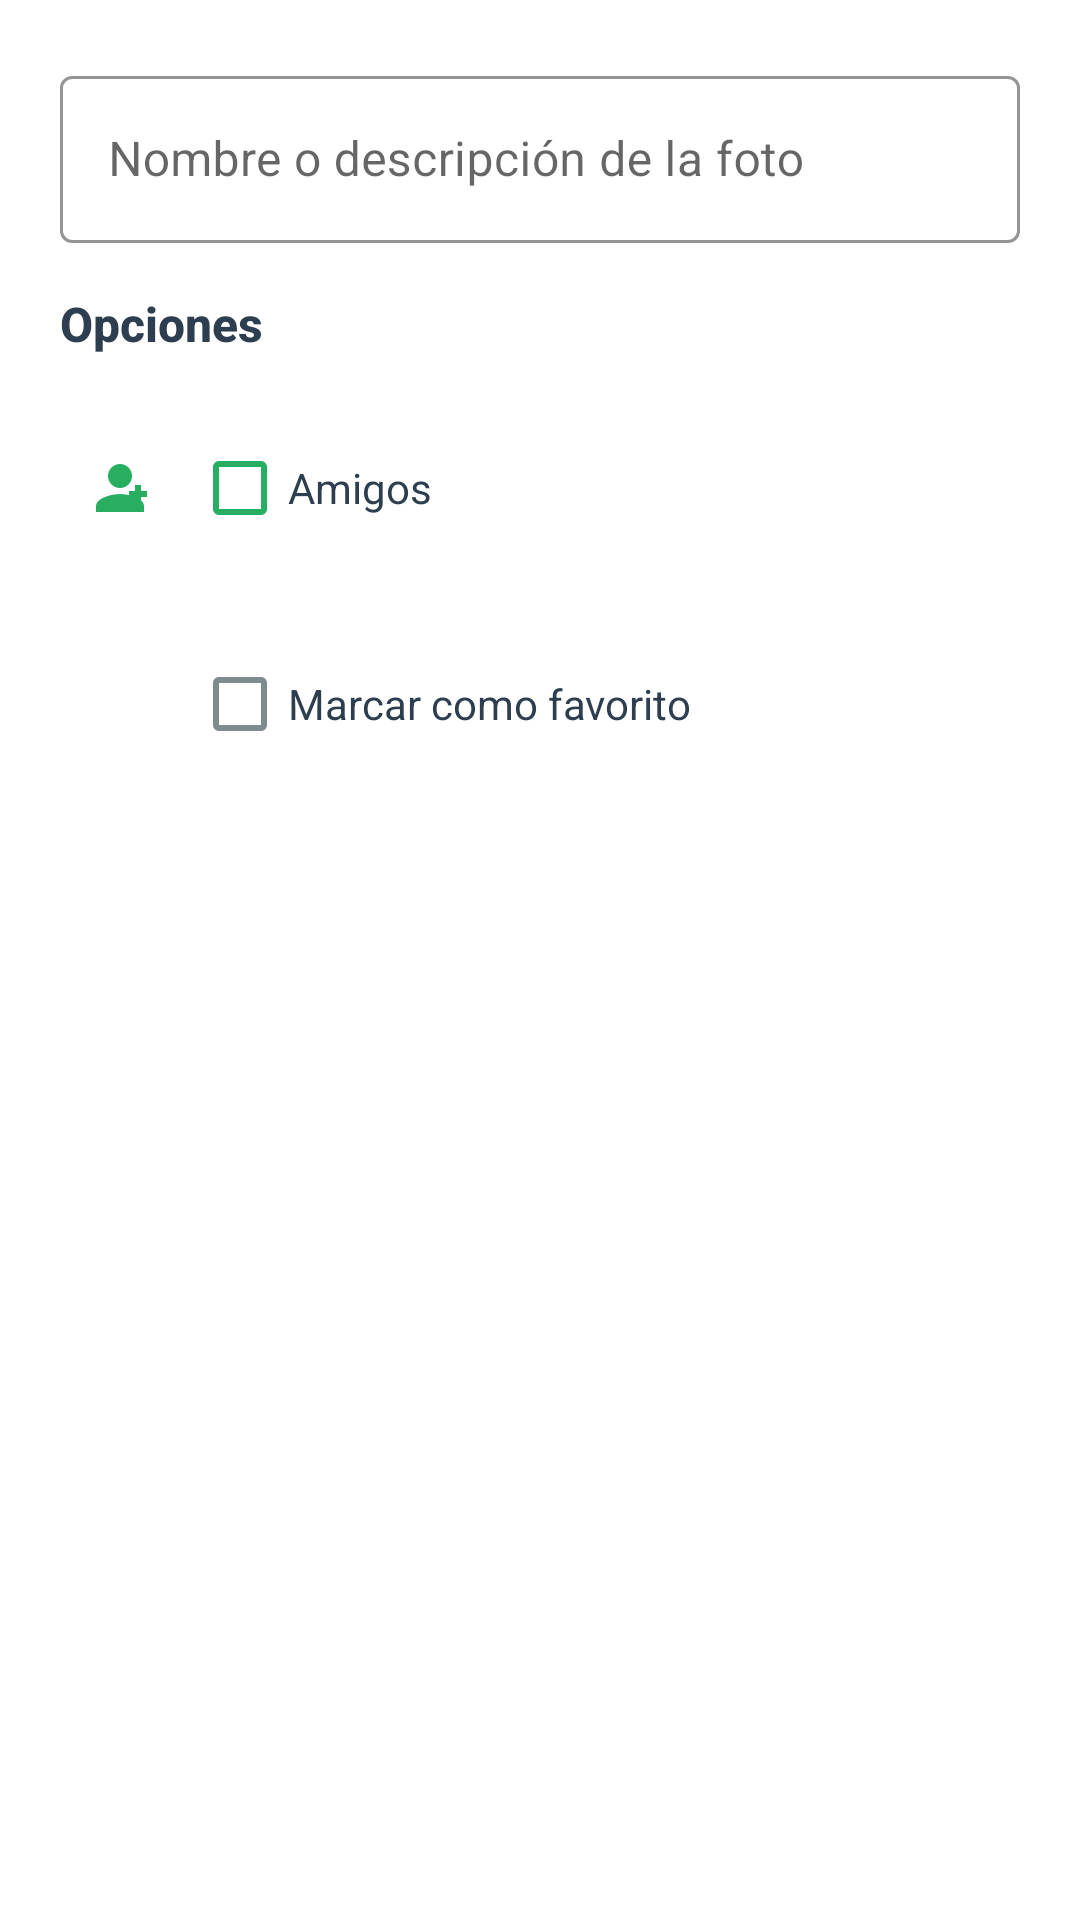

Android layout source for this screen:
<!-- AndroidManifest.xml: application theme Theme.PawConnect -->
<!-- res/layout/dialog_photo_details.xml -->
<?xml version="1.0" encoding="utf-8"?>
<LinearLayout xmlns:android="http://schemas.android.com/apk/res/android"
    xmlns:app="http://schemas.android.com/apk/res-auto"
    android:layout_width="match_parent"
    android:layout_height="wrap_content"
    android:orientation="vertical"
    android:padding="20dp">

    
    <com.google.android.material.textfield.TextInputLayout
        android:layout_width="match_parent"
        android:layout_height="wrap_content"
        android:layout_marginBottom="16dp"
        app:boxStrokeColor="@color/accent"
        app:hintTextColor="@color/accent"
        style="@style/Widget.MaterialComponents.TextInputLayout.OutlinedBox">

        <com.google.android.material.textfield.TextInputEditText
            android:id="@+id/editTextPhotoName"
            android:layout_width="match_parent"
            android:layout_height="wrap_content"
            android:hint="@string/photo_name_hint"
            android:inputType="textCapSentences"
            android:maxLines="2"
            android:textColor="@color/text_primary"
            android:textColorHint="@color/text_secondary" />

    </com.google.android.material.textfield.TextInputLayout>

    
    <TextView
        android:layout_width="match_parent"
        android:layout_height="wrap_content"
        android:text="Opciones"
        android:textColor="@color/text_primary"
        android:textSize="16sp"
        android:textStyle="bold"
        android:layout_marginBottom="12dp"
        android:fontFamily="sans-serif-medium" />

    
    <LinearLayout
        android:layout_width="match_parent"
        android:layout_height="wrap_content"
        android:orientation="horizontal"
        android:gravity="center_vertical"
        android:layout_marginBottom="8dp"
        android:background="?attr/selectableItemBackground"
        android:padding="8dp">

        <ImageView
            android:layout_width="24dp"
            android:layout_height="24dp"
            android:src="@drawable/ic_follow"
            app:tint="@color/secondary"
            android:layout_marginEnd="12dp" />

        <CheckBox
            android:id="@+id/checkBoxWithFriends"
            android:layout_width="0dp"
            android:layout_height="wrap_content"
            android:layout_weight="1"
            android:text="@string/photo_with_friends_option"
            android:textColor="@color/text_primary"
            android:textSize="14sp"
            app:buttonTint="@color/secondary" />

    </LinearLayout>

    
    <LinearLayout
        android:layout_width="match_parent"
        android:layout_height="wrap_content"
        android:orientation="horizontal"
        android:gravity="center_vertical"
        android:background="?attr/selectableItemBackground"
        android:padding="8dp">

        <ImageView
            android:layout_width="24dp"
            android:layout_height="24dp"
            android:src="@drawable/ic_favorite"
            app:tint="@color/red_like"
            android:layout_marginEnd="12dp" />

        <CheckBox
            android:id="@+id/checkBoxFavorite"
            android:layout_width="0dp"
            android:layout_height="wrap_content"
            android:layout_weight="1"
            android:text="@string/photo_is_favorite_option"
            android:textColor="@color/text_primary"
            android:textSize="14sp"
            app:buttonTint="@color/red_like" />

    </LinearLayout>

</LinearLayout>
<!-- resources referenced by this layout -->
<resources>
  <color name="accent">#E67E22</color>
  <color name="secondary">#27AE60</color>
  <color name="text_primary">#2C3E50</color>
  <color name="text_secondary">#7F8C8D</color>
  <!-- drawable ic_favorite (drawable) -->
  <vector xmlns:android="http://schemas.android.com/apk/res/android"
      android:width="24dp"
      android:height="24dp"
      android:viewportWidth="24"
      android:viewportHeight="24"
      android:tint="@color/red_like">
    <path
        android:fillColor="@android:color/white"
        android:pathData="M12,21.35l-1.45,-1.32C5.4,15.36 2,12.28 2,8.5 2,5.42 4.42,3 7.5,3c1.74,0 3.41,0.81 4.5,2.09C13.09,3.81 14.76,3 16.5,3 19.58,3 22,5.42 22,8.5c0,3.78 -3.4,6.86 -8.55,11.54L12,21.35z"/>
  </vector>
  <!-- drawable ic_follow (drawable) -->
  <vector xmlns:android="http://schemas.android.com/apk/res/android"
      android:width="24dp"
      android:height="24dp"
      android:viewportWidth="24"
      android:viewportHeight="24"
      android:tint="?attr/colorOnSurfaceVariant">
    <path
        android:fillColor="@android:color/white"
        android:pathData="M12,12c2.21,0 4,-1.79 4,-4s-1.79,-4 -4,-4 -4,1.79 -4,4 1.79,4 4,4zM12,14c-2.67,0 -8,1.34 -8,4v2h16v-2c0,-2.66 -5.33,-4 -8,-4z"/>
    <path
        android:fillColor="@android:color/white"
        android:pathData="M19,13v-2h-2v2h-2v2h2v2h2v-2h2v-2z"/>
  </vector>
  <string name="photo_is_favorite_option">Marcar como favorito</string>
  <string name="photo_name_hint">Nombre o descripción de la foto</string>
  <string name="photo_with_friends_option">Amigos</string>
  <style name="Theme.PawConnect" parent="Theme.MaterialComponents.DayNight.NoActionBar">
          
          <item name="colorPrimary">@color/primary</item>
          <item name="colorPrimaryDark">@color/primary_dark</item>
          
          
          <item name="colorSecondary">@color/secondary</item>
          
          
          <item name="colorAccent">@color/accent</item>
          
          
          <item name="android:colorBackground">@color/background</item>
          <item name="android:windowBackground">@color/white</item>
          
          
          <item name="android:statusBarColor">@color/primary</item>
          <item name="android:windowLightStatusBar">false</item>
          
          
          <item name="android:textColorPrimary">@color/text_primary</item>
          <item name="android:textColorSecondary">@color/text_secondary</item>
          
          
          <item name="buttonStyle">@style/PawConnect.Button</item>
          <item name="android:buttonStyle">@style/PawConnect.Button</item>
      </style>
  <color name="primary">#2C3E50</color>
  <color name="primary_dark">#1A252F</color>
  <color name="background">#FAFAFA</color>
  <color name="white">#FFFFFFFF</color>
  <style name="PawConnect.Button" parent="Widget.MaterialComponents.Button">
          <item name="backgroundTint">@color/primary</item>
          <item name="android:textColor">@color/pure_white</item>
          <item name="cornerRadius">22dp</item>
          <item name="android:textAllCaps">false</item>
          <item name="android:textSize">16sp</item>
      </style>
</resources>
